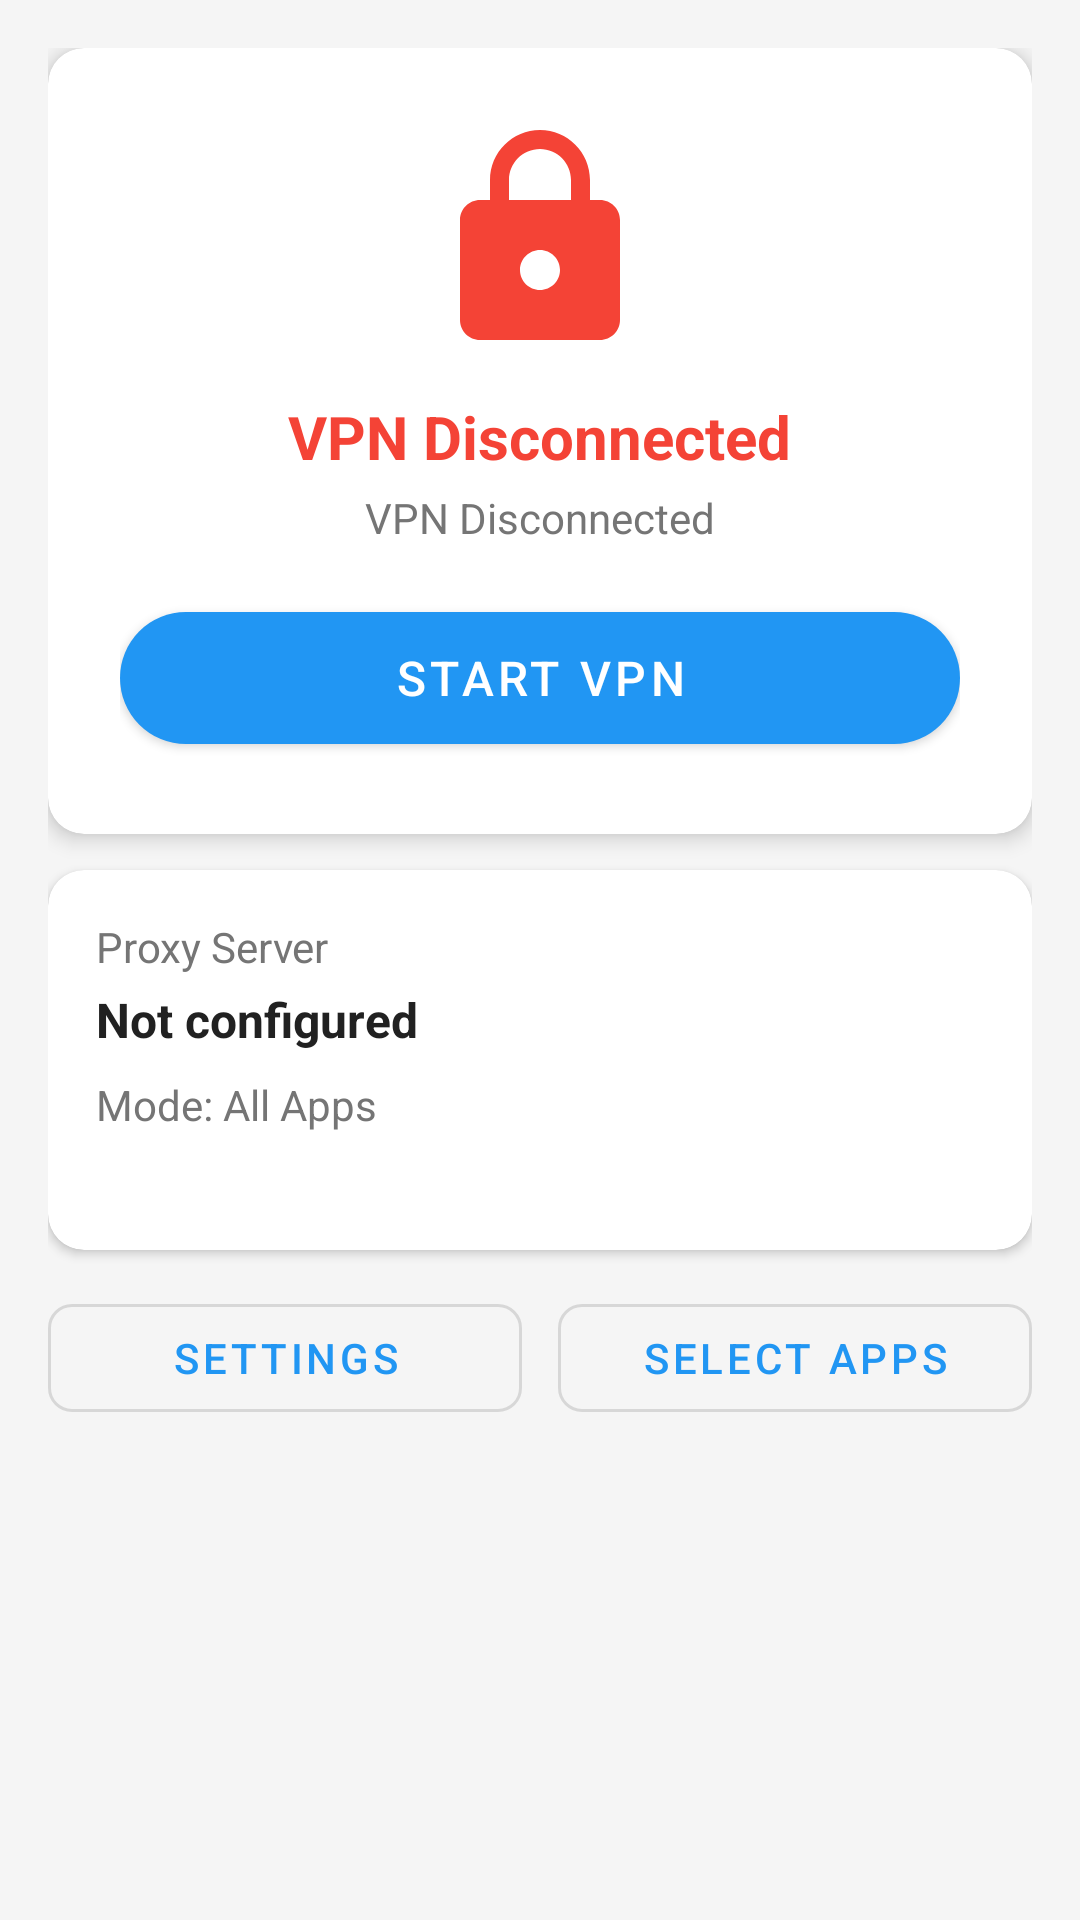

Write the Android layout XML for this screen, with the resource values it uses.
<!-- AndroidManifest.xml: application theme Theme.BirdProxy -->
<!-- res/layout/activity_main.xml -->
<?xml version="1.0" encoding="utf-8"?>
<androidx.constraintlayout.widget.ConstraintLayout xmlns:android="http://schemas.android.com/apk/res/android"
    xmlns:app="http://schemas.android.com/apk/res-auto"
    android:layout_width="match_parent"
    android:layout_height="match_parent"
    android:background="@color/background"
    android:padding="16dp">

    <androidx.cardview.widget.CardView
        android:id="@+id/statusCard"
        android:layout_width="0dp"
        android:layout_height="wrap_content"
        app:layout_constraintTop_toTopOf="parent"
        app:layout_constraintStart_toStartOf="parent"
        app:layout_constraintEnd_toEndOf="parent"
        app:cardCornerRadius="12dp"
        app:cardElevation="4dp"
        android:backgroundTint="@color/card_background">

        <LinearLayout
            android:layout_width="match_parent"
            android:layout_height="wrap_content"
            android:orientation="vertical"
            android:gravity="center"
            android:padding="24dp">

            <ImageView
                android:id="@+id/vpnStatusIcon"
                android:layout_width="80dp"
                android:layout_height="80dp"
                android:src="@drawable/ic_vpn_disabled"
                android:contentDescription="VPN Status Icon" />

            <TextView
                android:id="@+id/vpnStatusText"
                android:layout_width="wrap_content"
                android:layout_height="wrap_content"
                android:layout_marginTop="12dp"
                android:text="@string/vpn_status_disconnected"
                android:textSize="20sp"
                android:textStyle="bold"
                android:textColor="@color/status_disconnected" />

            <TextView
                android:id="@+id/vpnStatusDetail"
                android:layout_width="wrap_content"
                android:layout_height="wrap_content"
                android:layout_marginTop="4dp"
                android:text="@string/vpn_status_disconnected"
                android:textSize="14sp"
                android:textColor="@color/text_secondary" />

            <com.google.android.material.button.MaterialButton
                android:id="@+id/vpnToggleButton"
                android:layout_width="match_parent"
                android:layout_height="56dp"
                android:layout_marginTop="16dp"
                android:text="@string/start_vpn"
                android:textSize="16sp"
                app:cornerRadius="28dp"
                app:iconGravity="textStart"
                app:iconSize="24dp" />

        </LinearLayout>

    </androidx.cardview.widget.CardView>

    <androidx.cardview.widget.CardView
        android:id="@+id/infoCard"
        android:layout_width="0dp"
        android:layout_height="wrap_content"
        android:layout_marginTop="12dp"
        app:layout_constraintTop_toBottomOf="@id/statusCard"
        app:layout_constraintStart_toStartOf="parent"
        app:layout_constraintEnd_toEndOf="parent"
        app:cardCornerRadius="12dp"
        app:cardElevation="2dp"
        android:backgroundTint="@color/card_background">

        <LinearLayout
            android:layout_width="match_parent"
            android:layout_height="wrap_content"
            android:orientation="vertical"
            android:padding="16dp">

            <TextView
                android:id="@+id/proxyInfoLabel"
                android:layout_width="wrap_content"
                android:layout_height="wrap_content"
                android:text="Proxy Server"
                android:textSize="14sp"
                android:textColor="@color/text_secondary" />

            <TextView
                android:id="@+id/proxyInfoValue"
                android:layout_width="wrap_content"
                android:layout_height="wrap_content"
                android:layout_marginTop="4dp"
                android:text="Not configured"
                android:textSize="16sp"
                android:textColor="@color/text_primary"
                android:textStyle="bold" />

            <TextView
                android:id="@+id/appCountInfo"
                android:layout_width="wrap_content"
                android:layout_height="wrap_content"
                android:layout_marginTop="8dp"
                android:text="Mode: All Apps"
                android:textSize="14sp"
                android:textColor="@color/text_secondary" />

            <TextView
                android:id="@+id/speedInfo"
                android:layout_width="wrap_content"
                android:layout_height="wrap_content"
                android:layout_marginTop="4dp"
                android:text=""
                android:textSize="14sp"
                android:textColor="@color/text_secondary" />

        </LinearLayout>

    </androidx.cardview.widget.CardView>

    <LinearLayout
        android:id="@+id/buttonPanel"
        android:layout_width="0dp"
        android:layout_height="wrap_content"
        android:layout_marginTop="12dp"
        android:orientation="horizontal"
        android:weightSum="2"
        app:layout_constraintTop_toBottomOf="@id/infoCard"
        app:layout_constraintStart_toStartOf="parent"
        app:layout_constraintEnd_toEndOf="parent">

        <com.google.android.material.button.MaterialButton
            android:id="@+id/settingsButton"
            style="@style/Widget.MaterialComponents.Button.OutlinedButton"
            android:layout_width="0dp"
            android:layout_height="wrap_content"
            android:layout_marginEnd="6dp"
            android:layout_weight="1"
            android:text="@string/settings_button"
            app:cornerRadius="8dp" />

        <com.google.android.material.button.MaterialButton
            android:id="@+id/appPickButton"
            style="@style/Widget.MaterialComponents.Button.OutlinedButton"
            android:layout_width="0dp"
            android:layout_height="wrap_content"
            android:layout_marginStart="6dp"
            android:layout_weight="1"
            android:text="@string/select_apps"
            app:cornerRadius="8dp" />

    </LinearLayout>

</androidx.constraintlayout.widget.ConstraintLayout>
<!-- resources referenced by this layout -->
<resources>
  <color name="background">#FFF5F5F5</color>
  <color name="card_background">#FFFFFFFF</color>
  <color name="status_disconnected">#FFF44336</color>
  <color name="text_primary">#FF212121</color>
  <color name="text_secondary">#FF757575</color>
  <!-- drawable ic_vpn_disabled (drawable) -->
  <?xml version="1.0" encoding="utf-8"?>
  <vector xmlns:android="http://schemas.android.com/apk/res/android"
      android:width="80dp"
      android:height="80dp"
      android:viewportWidth="24"
      android:viewportHeight="24"
      android:tint="@color/status_disconnected">
      
      <path
          android:fillColor="#FF000000"
          android:pathData="M18,8h-1V6c0,-2.76 -2.24,-5 -5,-5S7,3.24 7,6v2H6c-1.1,0 -2,0.9 -2,2v10c0,1.1 0.9,2 2,2h12c1.1,0 2,-0.9 2,-2V10c0,-1.1 -0.9,-2 -2,-2zM12,17c-1.1,0 -2,-0.9 -2,-2s0.9,-2 2,-2 2,0.9 2,2 -0.9,2 -2,2zM15.1,8H8.9V6c0,-1.71 1.39,-3.1 3.1,-3.1s3.1,1.39 3.1,3.1v2z" />
  </vector>
  <string name="select_apps">Select Apps</string>
  <string name="settings_button">Settings</string>
  <string name="start_vpn">Start VPN</string>
  <string name="vpn_status_disconnected">VPN Disconnected</string>
  <style name="Theme.BirdProxy" parent="Theme.MaterialComponents.DayNight.NoActionBar">
          <item name="colorPrimary">@color/primary</item>
          <item name="colorPrimaryVariant">@color/primary_dark</item>
          <item name="colorOnPrimary">@color/white</item>
          <item name="colorSecondary">@color/accent</item>
          <item name="colorSecondaryVariant">@color/teal_700</item>
          <item name="colorOnSecondary">@color/white</item>
          <item name="android:colorBackground">@color/background</item>
          <item name="android:statusBarColor">@color/primary_dark</item>
      </style>
  <color name="primary">#FF2196F3</color>
  <color name="primary_dark">#FF1976D2</color>
  <color name="white">#FFFFFFFF</color>
  <color name="accent">#FF448AFF</color>
  <color name="teal_700">#FF018786</color>
</resources>
